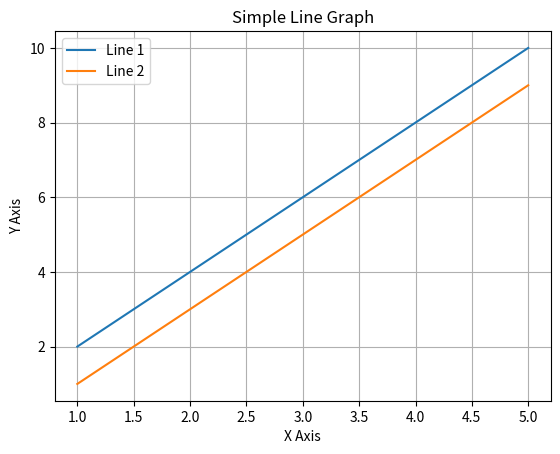
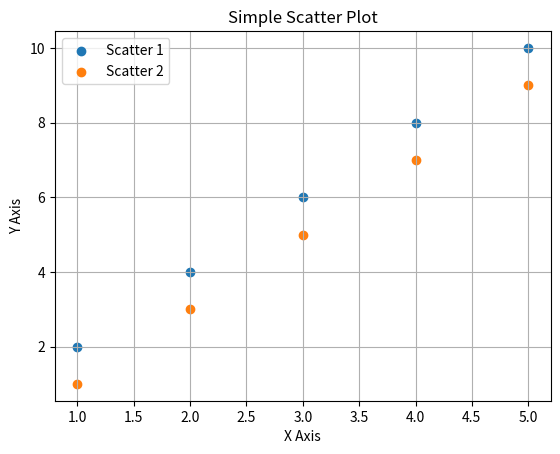

Reproduce these figures in Python, in order.
import matplotlib.pyplot as plt

# a. Define x and y values
x1 = [1, 2, 3, 4, 5]
y1 = [2, 4, 6, 8, 10]
x2 = [1, 2, 3, 4, 5]
y2 = [1, 3, 5, 7, 9]

# b & d. Line graph with two sets
plt.plot(x1, y1, label="Line 1")
plt.plot(x2, y2, label="Line 2")
plt.title("Simple Line Graph")
plt.xlabel("X Axis")
plt.ylabel("Y Axis")
plt.legend()
plt.grid(True)
plt.show()

# c. Scatter plot
plt.scatter(x1, y1, label="Scatter 1")
plt.scatter(x2, y2, label="Scatter 2")
plt.title("Simple Scatter Plot")
plt.xlabel("X Axis")
plt.ylabel("Y Axis")
plt.legend()
plt.grid(True)
plt.show()
